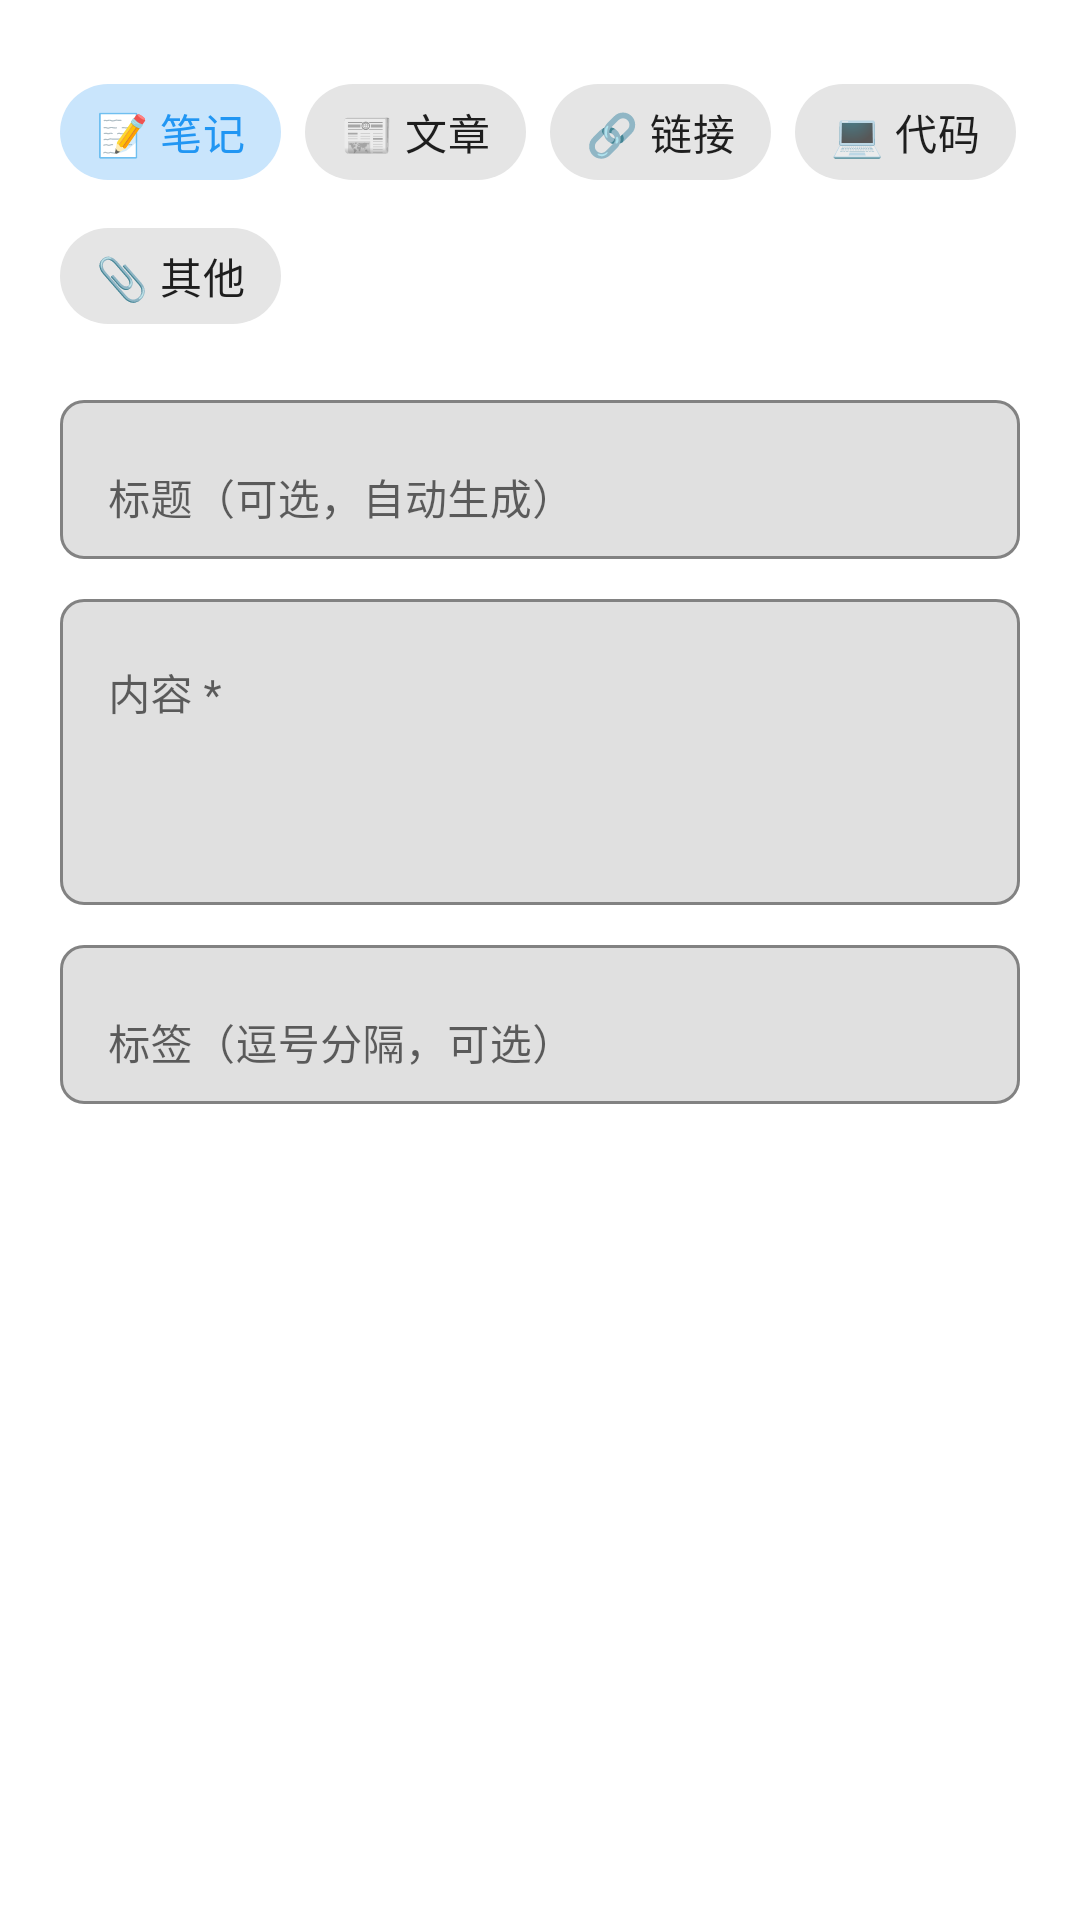

Reconstruct the res/layout file that produces this screen, plus the resources it refers to.
<!-- AndroidManifest.xml: application theme Theme.PhoneMonitor -->
<!-- res/layout/dialog_add_content.xml -->
<?xml version="1.0" encoding="utf-8"?>
<LinearLayout xmlns:android="http://schemas.android.com/apk/res/android"
    xmlns:app="http://schemas.android.com/apk/res-auto"
    android:layout_width="match_parent"
    android:layout_height="wrap_content"
    android:orientation="vertical"
    android:padding="20dp">

    
    <com.google.android.material.chip.ChipGroup
        android:id="@+id/chip_group_type"
        android:layout_width="match_parent"
        android:layout_height="wrap_content"
        android:layout_marginBottom="12dp"
        app:singleSelection="true"
        app:selectionRequired="true">

        <com.google.android.material.chip.Chip
            android:id="@+id/chip_type_note"
            android:layout_width="wrap_content"
            android:layout_height="wrap_content"
            android:text="📝 笔记"
            android:checked="true"
            style="@style/Widget.MaterialComponents.Chip.Choice" />

        <com.google.android.material.chip.Chip
            android:id="@+id/chip_type_article"
            android:layout_width="wrap_content"
            android:layout_height="wrap_content"
            android:text="📰 文章"
            style="@style/Widget.MaterialComponents.Chip.Choice" />

        <com.google.android.material.chip.Chip
            android:id="@+id/chip_type_link"
            android:layout_width="wrap_content"
            android:layout_height="wrap_content"
            android:text="🔗 链接"
            style="@style/Widget.MaterialComponents.Chip.Choice" />

        <com.google.android.material.chip.Chip
            android:id="@+id/chip_type_code"
            android:layout_width="wrap_content"
            android:layout_height="wrap_content"
            android:text="💻 代码"
            style="@style/Widget.MaterialComponents.Chip.Choice" />

        <com.google.android.material.chip.Chip
            android:id="@+id/chip_type_other"
            android:layout_width="wrap_content"
            android:layout_height="wrap_content"
            android:text="📎 其他"
            style="@style/Widget.MaterialComponents.Chip.Choice" />
    </com.google.android.material.chip.ChipGroup>

    
    <com.google.android.material.textfield.TextInputLayout
        android:layout_width="match_parent"
        android:layout_height="wrap_content"
        android:layout_marginBottom="8dp"
        app:boxBackgroundMode="outline"
        app:boxCornerRadiusTopStart="8dp"
        app:boxCornerRadiusTopEnd="8dp"
        app:boxCornerRadiusBottomStart="8dp"
        app:boxCornerRadiusBottomEnd="8dp">

        <com.google.android.material.textfield.TextInputEditText
            android:id="@+id/et_add_title"
            android:layout_width="match_parent"
            android:layout_height="wrap_content"
            android:hint="标题（可选，自动生成）"
            android:inputType="text"
            android:textSize="14sp" />
    </com.google.android.material.textfield.TextInputLayout>

    
    <com.google.android.material.textfield.TextInputLayout
        android:layout_width="match_parent"
        android:layout_height="wrap_content"
        android:layout_marginBottom="8dp"
        app:boxBackgroundMode="outline"
        app:boxCornerRadiusTopStart="8dp"
        app:boxCornerRadiusTopEnd="8dp"
        app:boxCornerRadiusBottomStart="8dp"
        app:boxCornerRadiusBottomEnd="8dp">

        <com.google.android.material.textfield.TextInputEditText
            android:id="@+id/et_add_content"
            android:layout_width="match_parent"
            android:layout_height="wrap_content"
            android:hint="内容 *"
            android:inputType="textMultiLine"
            android:minLines="4"
            android:gravity="top"
            android:textSize="14sp" />
    </com.google.android.material.textfield.TextInputLayout>

    
    <com.google.android.material.textfield.TextInputLayout
        android:layout_width="match_parent"
        android:layout_height="wrap_content"
        app:boxBackgroundMode="outline"
        app:boxCornerRadiusTopStart="8dp"
        app:boxCornerRadiusTopEnd="8dp"
        app:boxCornerRadiusBottomStart="8dp"
        app:boxCornerRadiusBottomEnd="8dp">

        <com.google.android.material.textfield.TextInputEditText
            android:id="@+id/et_add_tags"
            android:layout_width="match_parent"
            android:layout_height="wrap_content"
            android:hint="标签（逗号分隔，可选）"
            android:inputType="text"
            android:textSize="14sp" />
    </com.google.android.material.textfield.TextInputLayout>

</LinearLayout>
<!-- resources referenced by this layout -->
<resources>
  <style name="Theme.PhoneMonitor" parent="Theme.MaterialComponents.Light.NoActionBar">
          <item name="colorPrimary">#2196F3</item>
          <item name="colorPrimaryVariant">#1976D2</item>
          <item name="colorOnPrimary">#FFFFFF</item>
          <item name="colorSecondary">#4CAF50</item>
          <item name="colorSecondaryVariant">#388E3C</item>
          <item name="colorOnSecondary">#FFFFFF</item>
          <item name="android:statusBarColor">#1976D2</item>
      </style>
</resources>
